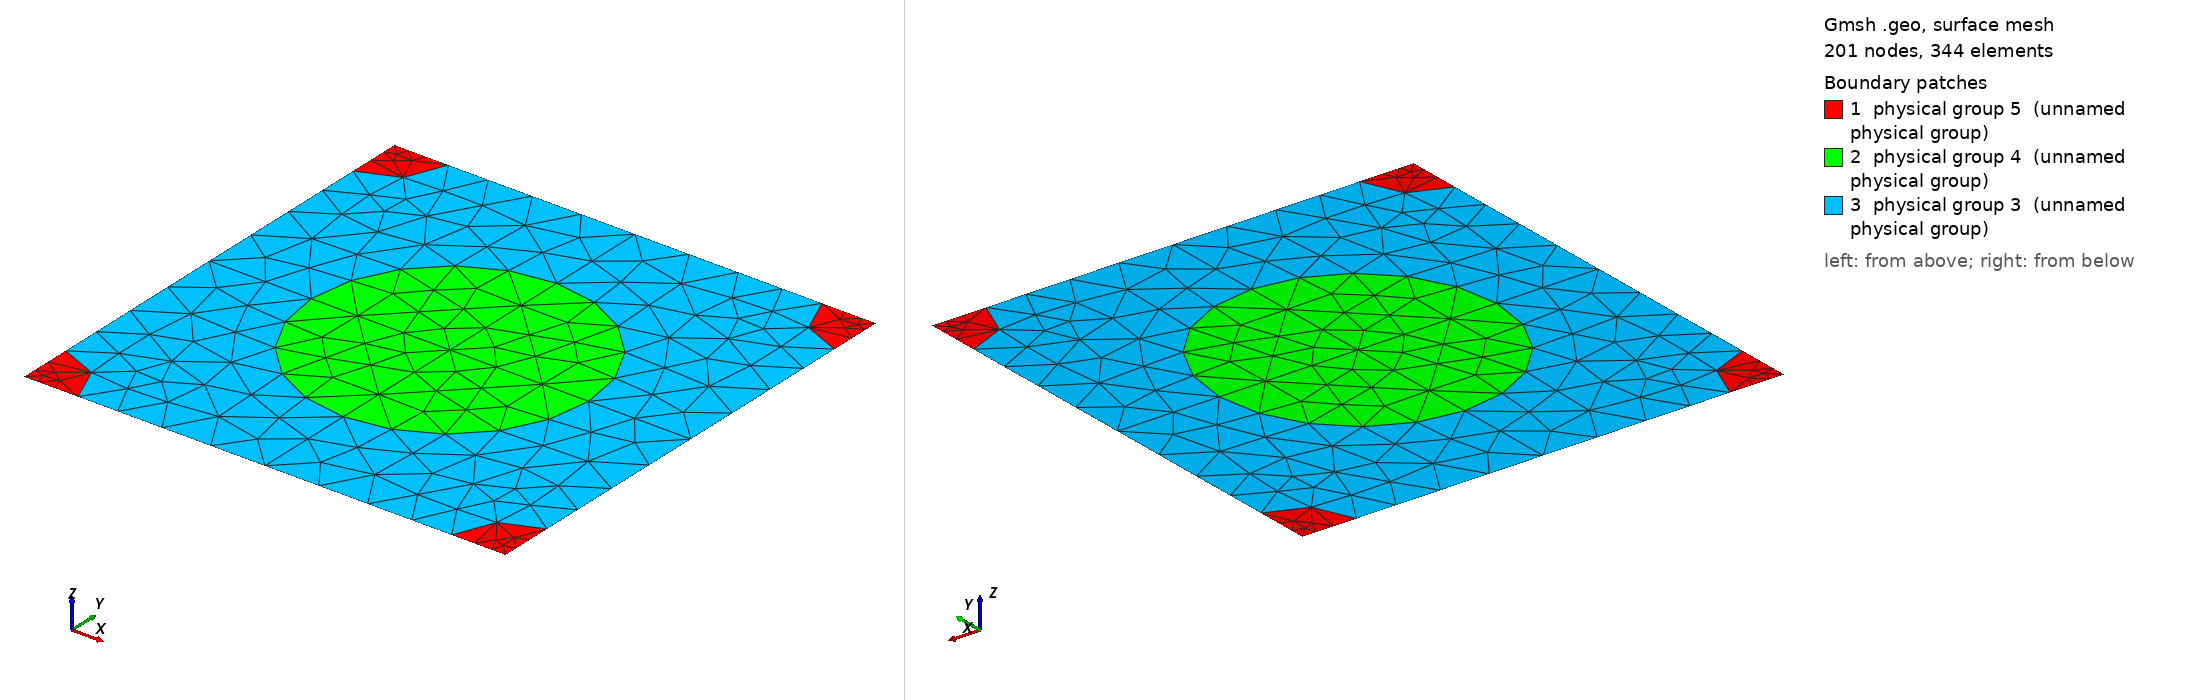

Gmsh geometry script, surface-meshed: 201 nodes, 344 surface elements. Boundary patches (legend numbers): 1 physical group 5 (unnamed physical group), 2 physical group 4 (unnamed physical group), 3 physical group 3 (unnamed physical group). Left view from above one corner, right view from below the opposite corner. Legend entries are the model's physical surfaces. The drawing asked Gmsh for element sizes between 1% and 20% of the model's largest extent; the script's own settings can give other sizes.

=== 920_265_103.geo (drawn) ===
d = 1; // grating period
ff = 0.300000;
d_in_nm = 920;
a1 = 265;
radius1 = (a1/d_in_nm)*d;
radius2 = (103/d_in_nm)*d;
lc = 0.150000; // 0.501 0.201 0.0701;
lc2 = lc/1.500000; // on cylinder surfaces
lc3 = lc/1.500000; // cylinder1 centres
lc4 = lc/4.500000; // cylinder2 centres
posx = 0;//
posy = 0;//

hy = d; // Thickness: Squre profile => hy=d
hx = 0.;

// 2*2 supercell outline

Point(1) = {0, 0, 0, lc4};
Point(2) = {-hx, -hy, 0, lc4};
Point(3) = {-hx+d, -hy, 0, lc4};
Point(4) = {d, 0, 0,lc4};
Point(5) = {-hx+d/2+posx, -hy/2+posy, 0,lc3};
Point(10) = {-hx+d/2+posx, 0, 0, lc};
Point(11) = {0,-hy/2+posy, 0, lc};
Point(12) = {-hx+d/2+posx, -hy, 0, lc};
Point(13) = {d, -hy/2+posy, 0, lc};

Point(14) = {-hx+radius2, 0, 0, lc2};
Point(15) = {d-radius2, 0, 0, lc2};
Point(16) = {0,-radius2, 0, lc2};
Point(18) = {-hx+d/2+posx, -hy/2+radius1+posy, 0, lc2};
Point(20) = {d,-radius2, 0, lc2};
Point(21) = {-hx+d/2-radius1+posx, -hy/2+posy, 0,lc2};
Point(22) = {-hx+d/2+radius1+posx, -hy/2+posy, 0,lc2};
Point(23) = {-hx, -hy+radius2, 0, lc2};
Point(25) = {-hx+d/2+posx, -hy/2-radius1+posy, 0, lc2};
Point(27) = {d,-hy+radius2, 0, lc2};
Point(28) = {-hx+radius2, -hy, 0, lc2};
Point(29) = {d-radius2, -hy, 0, lc2};

Line(1) = {1, 14};
Line(2) = {14, 10};
Line(3) = {10, 15};
Line(4) = {15, 4};
Line(5) = {4, 20};
Line(6) = {20, 13};
Line(7) = {13, 27};
Line(8) = {27, 3};
Line(9) = {3, 29};
Line(10) = {29, 12};
Line(11) = {12, 28};
Line(12) = {28, 2};
Line(13) = {2, 23};
Line(14) = {23, 11};
Line(15) = {11, 16};
Line(16) = {16, 1};
Line(18) = {18, 10};
Line(19) = {18, 5};
Line(20) = {5, 25};
Line(21) = {25, 12};
Line(22) = {11, 21};
Line(23) = {21, 5};
Line(24) = {5, 22};
Line(25) = {22, 13};

Circle(26) = {14, 1, 16};
Circle(27) = {15, 4, 20};
Circle(28) = {27, 3, 29};
Circle(29) = {28, 2, 23};
Circle(30) = {21, 5, 18};
Circle(31) = {18, 5, 22};
Circle(32) = {22, 5, 25};
Circle(33) = {25, 5, 21};

Line Loop(77) = {1, 26, 16};
Plane Surface(78) = {77};
Line Loop(79) = {4, 5, -27};
Plane Surface(80) = {79};
Line Loop(81) = {28, -9, -8};
Plane Surface(82) = {81};
Line Loop(83) = {29, -13, -12};
Plane Surface(84) = {83};
Line Loop(85) = {30, 19, -23};
Plane Surface(86) = {85};
Line Loop(87) = {19, 24, -31};
Plane Surface(88) = {87};
Line Loop(89) = {24, 32, -20};
Plane Surface(90) = {89};
Line Loop(91) = {20, 33, 23};
Plane Surface(92) = {91};
Line Loop(93) = {2, -18, -30, -22, 15, -26};
Plane Surface(94) = {93};
Line Loop(95) = {3, 27, 6, -25, -31, 18};
Plane Surface(96) = {95};
Line Loop(97) = {25, 7, 28, 10, -21, -32};
Plane Surface(98) = {97};
Line Loop(99) = {21, 11, 29, 14, 22, -33};
Plane Surface(100) = {99};

Physical Line(101) = {1, 2, 3, 4};
Physical Line(102) = {5, 6, 7, 8};
Physical Line(103) = {9, 10, 11, 12};
Physical Line(104) = {13, 14, 15, 16};

Physical Surface(3) = {94, 96, 98, 100};
Physical Surface(4) = {86, 88, 90, 92};
Physical Surface(5) = {78, 80, 82, 84};
